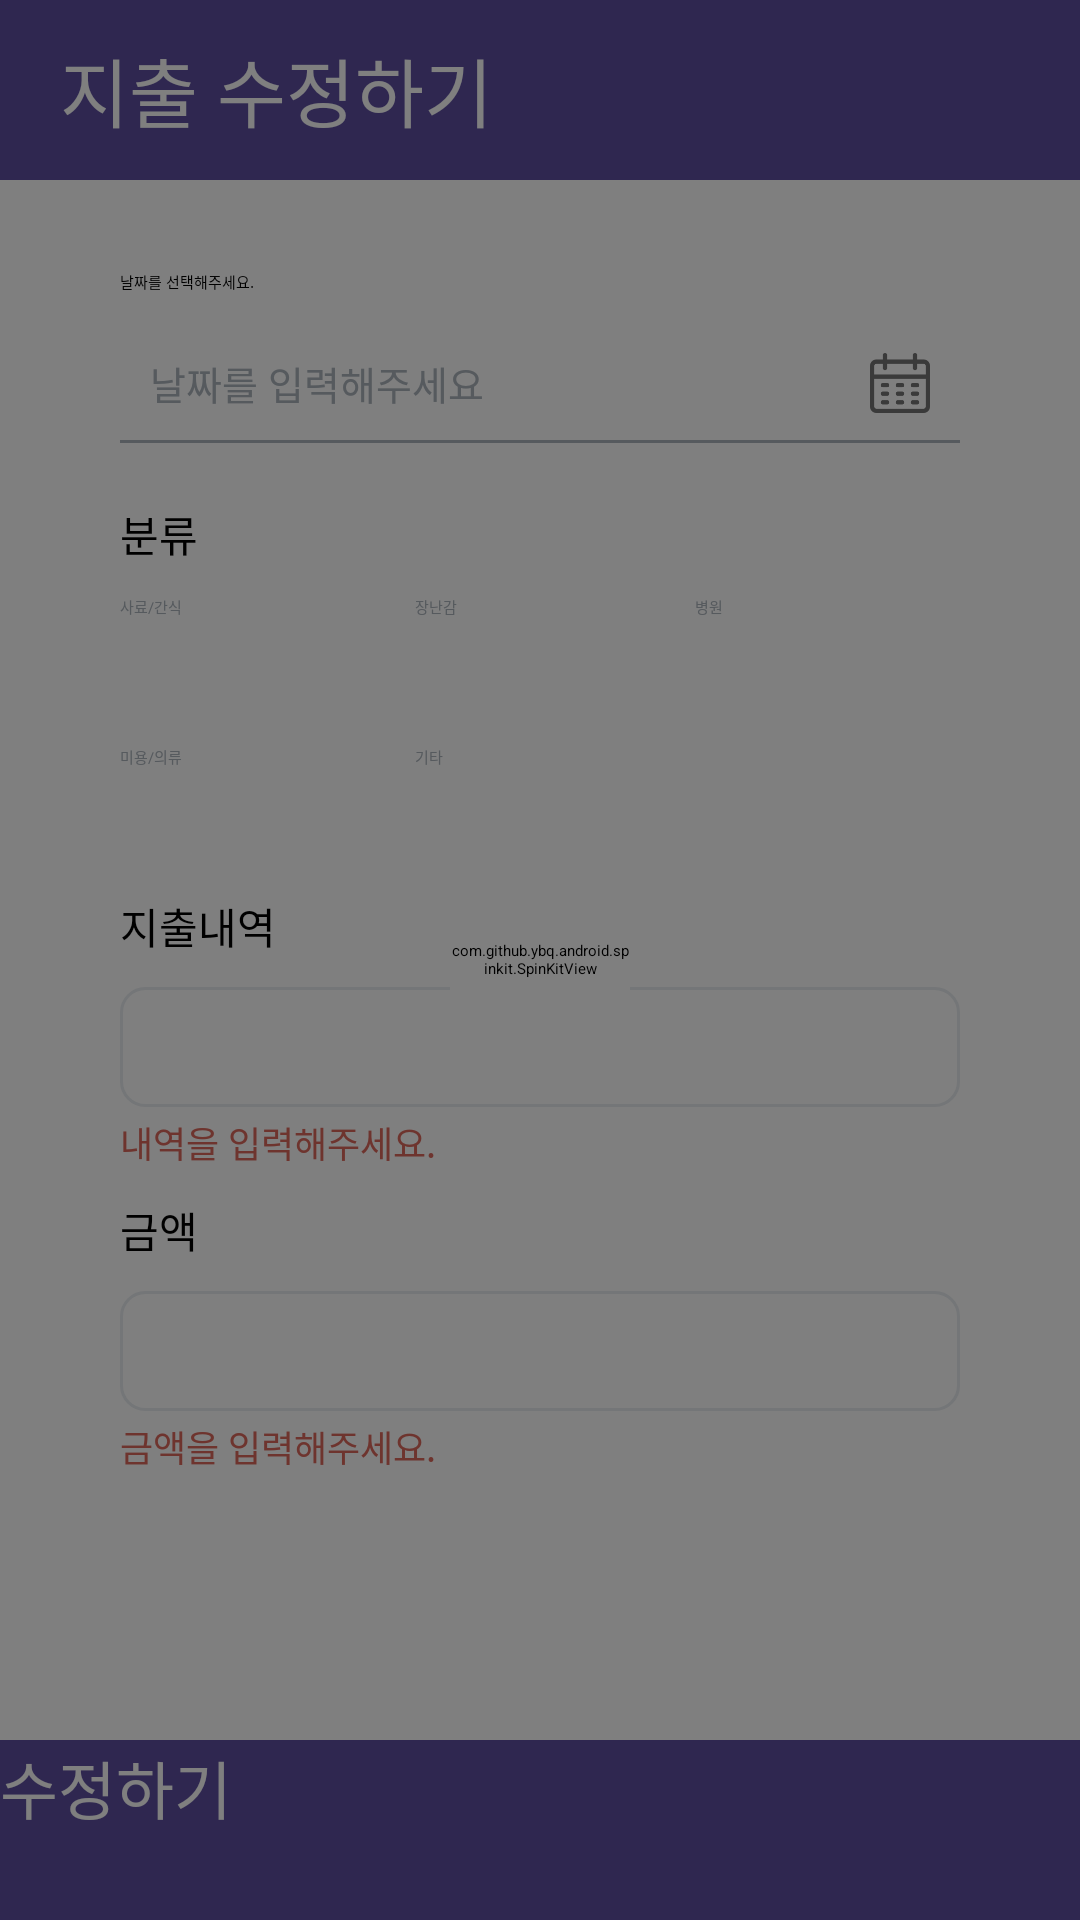

The Android layout XML behind this screen, and the referenced resources:
<!-- AndroidManifest.xml: application theme Theme.DogDiary -->
<!-- res/layout/activity_information_update_money.xml -->
<?xml version="1.0" encoding="utf-8"?>
<androidx.constraintlayout.widget.ConstraintLayout
    xmlns:android="http://schemas.android.com/apk/res/android"
    xmlns:app="http://schemas.android.com/apk/res-auto"
    xmlns:tools="http://schemas.android.com/tools"
    android:layout_width="match_parent"
    android:layout_height="match_parent"
    android:orientation="vertical"
    tools:context=".update.UpdateMoneyActivity">

    <LinearLayout
        android:layout_width="match_parent"
        android:layout_height="match_parent"
        android:orientation="vertical"
        app:layout_constraintBottom_toBottomOf="parent"
        app:layout_constraintEnd_toEndOf="parent"
        app:layout_constraintStart_toStartOf="parent"
        app:layout_constraintTop_toTopOf="parent">
        <TextView
            android:layout_width="match_parent"
            android:layout_height="60dp"
            android:paddingLeft="20dp"
            android:gravity="center_vertical"
            android:background="@color/purple"
            android:text="지출 수정하기"
            android:textSize="25sp"
            android:fontFamily="@font/cookierunbold"
            android:textColor="@color/white"/>
        <ScrollView
            android:layout_width="match_parent"
            android:layout_height="match_parent"
            android:background="@color/white"
            android:layout_weight="1">
            <LinearLayout
                android:layout_width="match_parent"
                android:layout_height="match_parent"
                android:background="@drawable/rectangle_member_background"
                android:orientation="vertical"
                android:paddingTop="10dp"
                android:paddingLeft="40dp"
                android:paddingRight="40dp">

                
                <TextView
                    android:layout_width="match_parent"
                    android:layout_height="wrap_content"
                    android:layout_marginTop="20dp"
                    android:layout_marginBottom="10dp"
                    android:textColor="@color/black"
                    android:text="날짜를 선택해주세요." />

                <RelativeLayout
                    android:layout_width="match_parent"
                    android:layout_height="40dp"
                    android:layout_marginBottom="20dp"
                    android:gravity="center">

                    <TextView
                        android:id="@+id/moneyUpdateDateText"
                        android:layout_width="match_parent"
                        android:layout_height="match_parent"
                        android:background="@drawable/rectangle_underline"
                        android:hint="날짜를 입력해주세요"
                        android:gravity="center_vertical"
                        android:textColor="@color/darkGray"
                        android:textColorHint="@color/gray"
                        android:paddingLeft="10dp"
                        android:textSize="13sp" />

                    <ImageView
                        android:layout_width="20dp"
                        android:layout_height="20dp"
                        android:layout_alignParentTop="true"
                        android:layout_alignParentEnd="true"
                        android:layout_alignParentBottom="true"
                        android:layout_marginTop="0dp"
                        android:layout_marginEnd="10dp"
                        android:layout_marginBottom="0dp"
                        android:src="@drawable/img_calendar" />
                </RelativeLayout>

                <TextView
                    android:layout_width="match_parent"
                    android:layout_height="wrap_content"
                    android:layout_marginBottom="10dp"
                    android:textColor="@color/black"
                    android:textSize="14sp"
                    android:text="분류"/>

                <LinearLayout
                    android:layout_width="match_parent"
                    android:layout_height="40dp"
                    android:layout_marginBottom="10dp"
                    android:orientation="horizontal">
                    <android.widget.Button
                        android:id="@+id/foodUpdateButton"
                        android:layout_width="match_parent"
                        android:layout_height="match_parent"
                        android:layout_weight="1"
                        android:background="@drawable/button_border_unselect"
                        android:layout_marginRight="5dp"
                        android:textColor="@color/gray"
                        android:text="사료/간식"/>
                    <android.widget.Button
                        android:id="@+id/toyUpdateButton"
                        android:layout_width="match_parent"
                        android:layout_height="match_parent"
                        android:layout_weight="1"
                        android:background="@drawable/button_border_unselect"
                        android:layout_marginLeft="5dp"
                        android:layout_marginRight="5dp"
                        android:textColor="@color/gray"
                        android:text="장난감"/>
                    <android.widget.Button
                        android:id="@+id/hospitalUpdateButton"
                        android:layout_width="match_parent"
                        android:layout_height="match_parent"
                        android:layout_weight="1"
                        android:background="@drawable/button_border_unselect"
                        android:layout_marginLeft="5dp"
                        android:textColor="@color/gray"
                        android:text="병원"/>
                </LinearLayout>
                <LinearLayout
                    android:layout_width="match_parent"
                    android:layout_height="40dp"
                    android:layout_marginBottom="10dp"
                    android:orientation="horizontal">
                    <android.widget.Button
                        android:id="@+id/beautyUpdateButton"
                        android:layout_width="match_parent"
                        android:layout_height="match_parent"
                        android:layout_weight="1"
                        android:background="@drawable/button_border_unselect"
                        android:layout_marginRight="5dp"
                        android:textColor="@color/gray"
                        android:text="미용/의류"/>
                    <android.widget.Button
                        android:id="@+id/etcUpdateButton"
                        android:layout_width="match_parent"
                        android:layout_height="match_parent"
                        android:layout_weight="1"
                        android:background="@drawable/button_border_unselect"
                        android:layout_marginLeft="5dp"
                        android:layout_marginRight="5dp"
                        android:textColor="@color/gray"
                        android:text="기타"/>
                    <View
                        android:layout_width="match_parent"
                        android:layout_height="match_parent"
                        android:layout_weight="1"
                        android:layout_marginLeft="5dp"/>
                </LinearLayout>
                <TextView
                    android:layout_width="match_parent"
                    android:layout_height="wrap_content"
                    android:layout_marginBottom="10dp"
                    android:textColor="@color/black"
                    android:textSize="14sp"
                    android:text="지출내역"/>
                <EditText
                    android:id="@+id/moneyUpdateItem"
                    android:layout_width="match_parent"
                    android:layout_height="wrap_content"
                    android:background="@drawable/edit_common"
                    android:inputType="text"
                    android:textSize="12sp"
                    android:textColor="@color/black"
                    android:ems="10" />
                <TextView
                    android:id="@+id/checkUpdateItemText"
                    android:layout_width="match_parent"
                    android:layout_height="wrap_content"
                    android:layout_marginTop="3dp"
                    android:text="내역을 입력해주세요."
                    android:textColor="@color/red"
                    android:textSize="12sp"/>
                <TextView
                    android:layout_width="match_parent"
                    android:layout_height="wrap_content"
                    android:layout_marginTop="10dp"
                    android:layout_marginBottom="10dp"
                    android:textSize="14sp"
                    android:textColor="@color/black"
                    android:text="금액"/>
                <EditText
                    android:id="@+id/moneyUpdatePrice"
                    android:layout_width="match_parent"
                    android:layout_height="wrap_content"
                    android:background="@drawable/edit_common"
                    android:textColor="@color/black"
                    android:textSize="12sp"
                    android:ems="10"
                    android:inputType="number" />
                <TextView
                    android:id="@+id/checkUpdatePriceText"
                    android:layout_width="match_parent"
                    android:layout_height="wrap_content"
                    android:layout_marginTop="3dp"
                    android:layout_marginBottom="10dp"
                    android:text="금액을 입력해주세요."
                    android:textColor="@color/red"
                    android:textSize="12sp"/>
            </LinearLayout>
        </ScrollView>
        <android.widget.Button
            android:id="@+id/moneyUpdateButton"
            android:layout_width="match_parent"
            android:layout_height="60dp"
            android:background="@color/purple"
            android:text="수정하기"
            android:textSize="21sp"
            android:fontFamily="@font/cookierunbold"
            android:textColor="@color/white"/>
    </LinearLayout>

    <androidx.constraintlayout.widget.ConstraintLayout
        android:id="@+id/moneyUpdateLoadingView"
        android:layout_width="match_parent"
        android:layout_height="match_parent"
        android:background="@color/background">
        <com.github.ybq.android.spinkit.SpinKitView
            style="@style/SpinKitView.ThreeBounce"
            android:layout_width="60dp"
            android:layout_height="60dp"
            android:layout_gravity="center"
            app:SpinKit_Color="@color/white"
            app:layout_constraintBottom_toBottomOf="parent"
            app:layout_constraintEnd_toEndOf="parent"
            app:layout_constraintStart_toStartOf="parent"
            app:layout_constraintTop_toTopOf="parent" />
    </androidx.constraintlayout.widget.ConstraintLayout>
</androidx.constraintlayout.widget.ConstraintLayout>
<!-- resources referenced by this layout -->
<resources>
  <color name="background">#80000000</color>
  <color name="black">#FF000000</color>
  <color name="darkGray">#707578</color>
  <color name="gray">#adb5bd</color>
  <color name="purple">#5e4fa2</color>
  <color name="red">#dd695d</color>
  <color name="white">#FFFFFFFF</color>
  <!-- drawable edit_common (drawable) -->
  <?xml version="1.0" encoding="utf-8"?>
  <shape xmlns:android="http://schemas.android.com/apk/res/android" >
      <size
          android:height="40dp"/>
      <stroke
          android:width="1dp"
          android:color="@color/lightGray"/>
      <corners
          android:radius="8dp"/>
      <padding
          android:left="10dp"
          android:top="5dp"
          android:bottom="5dp"/>
  </shape>
  <!-- drawable img_calendar: png bitmap (drawable, 1886 bytes) -->
  <!-- drawable rectangle_member_background (drawable) -->
  <?xml version="1.0" encoding="utf-8"?>
  <shape xmlns:android="http://schemas.android.com/apk/res/android"
      android:shape="rectangle">
      <solid android:color="@color/white"/>
      <corners android:topLeftRadius="30dp"
          android:topRightRadius="30dp"
          />
  </shape>
  <!-- drawable rectangle_underline (drawable) -->
  <?xml version="1.0" encoding="utf-8"?>
  <layer-list xmlns:android="http://schemas.android.com/apk/res/android" >
  
      <item>
          <shape android:shape="rectangle">
              <stroke android:width="1dp" android:color="@color/gray" />
          </shape>
      </item>
  
      <item android:bottom="1dp">
          <shape android:shape="rectangle">
              <stroke android:width="1dp" android:color="@color/white" />
          </shape>
      </item>
  </layer-list>
  <style name="Theme.DogDiary" parent="Theme.MaterialComponents.DayNight.NoActionBar">
          
          <item name="colorPrimary">@color/mint</item>
          <item name="colorPrimaryVariant">@color/mint</item>
          <item name="colorOnPrimary">@color/black</item>
          
          <item name="colorSecondary">@color/mint</item>
          <item name="colorSecondaryVariant">@color/mint</item>
          <item name="colorOnSecondary">@color/black</item>
          
          <item name="android:statusBarColor" tools:targetApi="l">?attr/colorPrimaryVariant</item>
          
      </style>
  <color name="lightGray">#E9EDF1</color>
  <color name="mint">#5e9ea0</color>
</resources>
